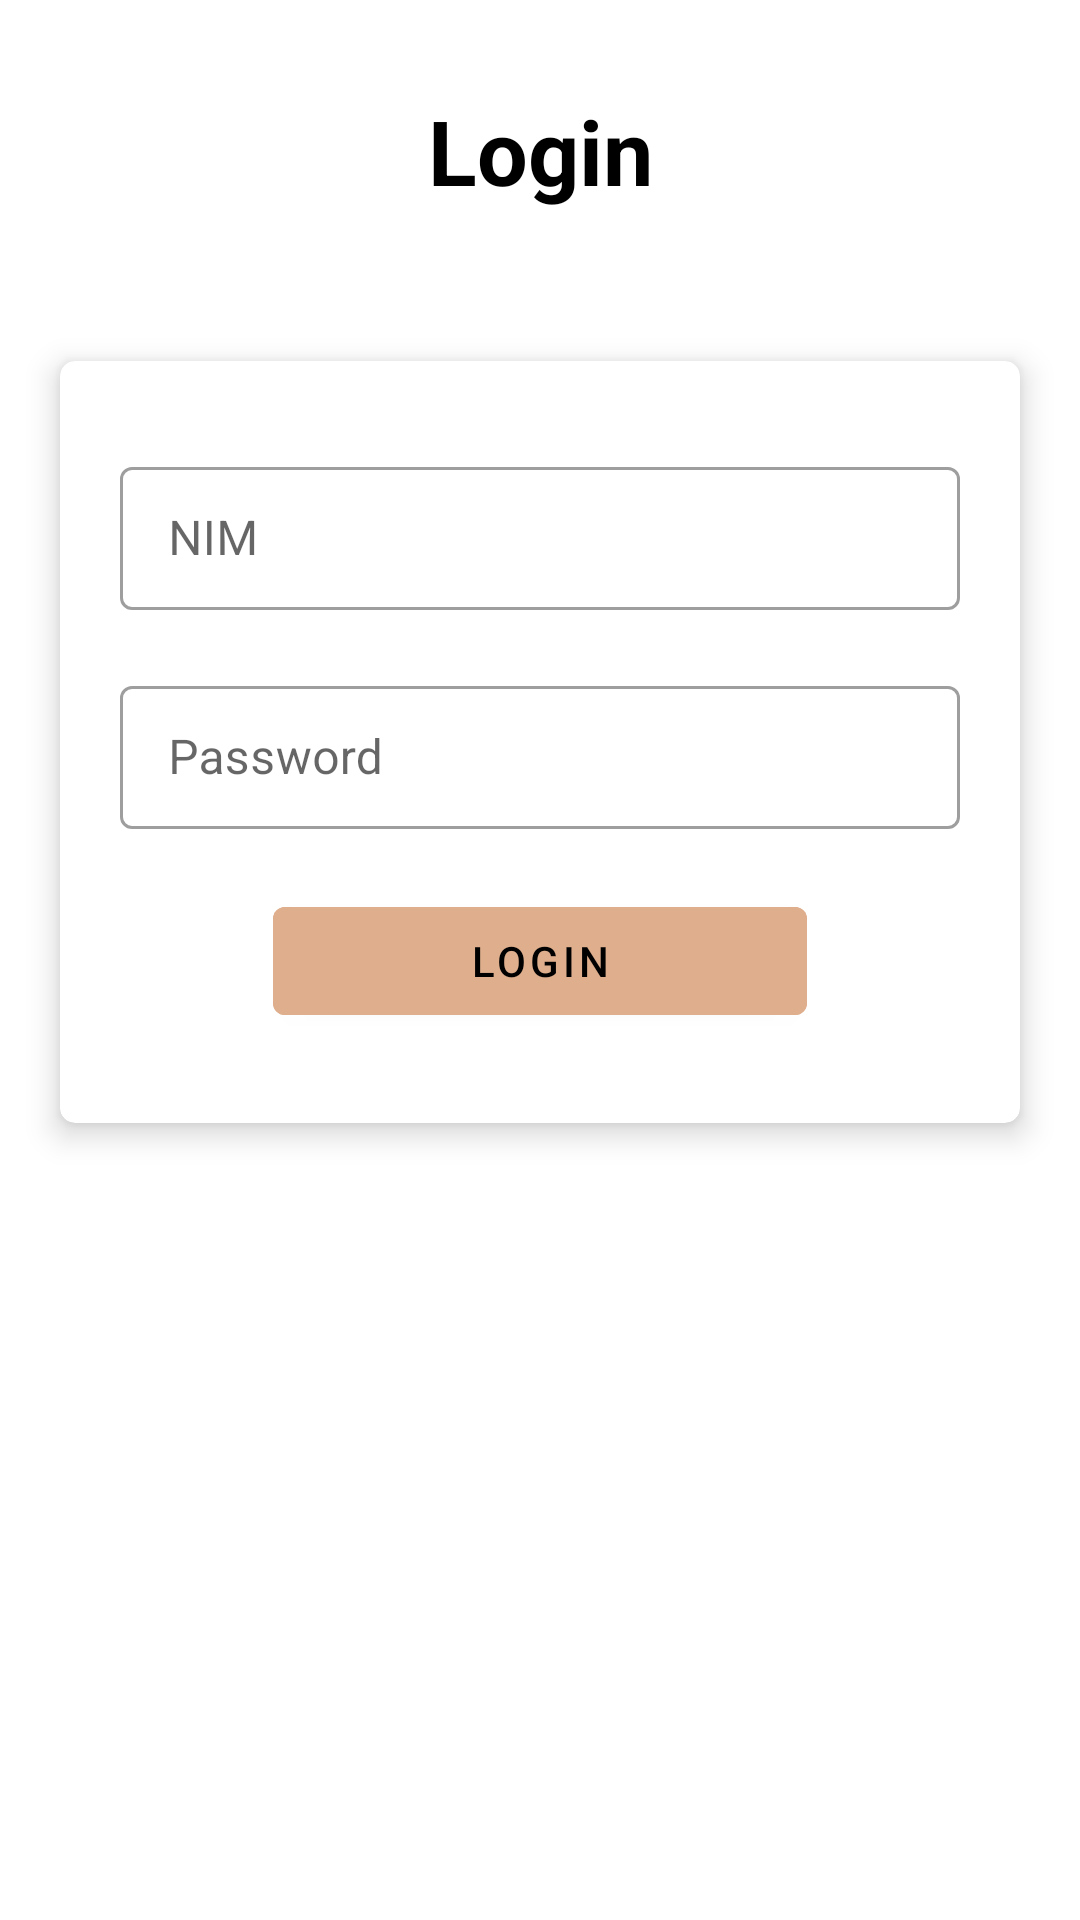

Layout XML and referenced resources for this Android screen:
<!-- AndroidManifest.xml: application theme Theme.GD8_E_9590 -->
<!-- res/layout/activity_login.xml -->
<?xml version="1.0" encoding="utf-8"?>
<RelativeLayout
    xmlns:android="http://schemas.android.com/apk/res/android"
    xmlns:app="http://schemas.android.com/apk/res-auto"
    xmlns:tools="http://schemas.android.com/tools"
    android:layout_width="match_parent"
    android:layout_height="match_parent"
    android:orientation="vertical"
    tools:context=".LoginLogout.LoginActivity">
    <LinearLayout
        android:id="@+id/navbar"
        android:layout_width="match_parent"
        android:layout_height="wrap_content"
        android:background="@color/white">
        <TextView
            android:layout_width="match_parent"
            android:layout_height="wrap_content"
            android:textAlignment="center"
            android:text="@string/login"
            android:textColor="@color/black"
            android:textSize="30sp"
            android:textStyle="bold"
            android:layout_marginVertical="30dp"/>
    </LinearLayout>

    <androidx.cardview.widget.CardView
        android:layout_width="match_parent"
        android:layout_height="wrap_content"
        android:layout_below="@+id/navbar"
        android:layout_marginVertical="20dp"
        android:layout_marginHorizontal="20dp"
        app:cardElevation="6dp"
        app:cardCornerRadius="5dp">
        <LinearLayout
            android:layout_margin="20dp"
            android:layout_width="match_parent"
            android:layout_height="match_parent"
            android:orientation="vertical">
            <com.google.android.material.textfield.TextInputLayout
                android:id="@+id/twNim"
                style="@style/Widget.MaterialComponents.TextInputLayout.OutlinedBox.Dense"
                android:layout_width="match_parent"
                android:layout_height="wrap_content"
                android:layout_marginVertical="10dp"
                android:hint="@string/nim">
                <com.google.android.material.textfield.TextInputEditText
                    android:id="@+id/etNim"
                    android:inputType="text"
                    android:layout_width="match_parent"
                    android:layout_height="wrap_content"/>
            </com.google.android.material.textfield.TextInputLayout>

            <com.google.android.material.textfield.TextInputLayout
                android:id="@+id/twPassword"
                style="@style/Widget.MaterialComponents.TextInputLayout.OutlinedBox.Dense"
                android:layout_width="match_parent"
                android:layout_height="wrap_content"
                android:layout_marginVertical="10dp"
                android:hint="@string/password">
                <com.google.android.material.textfield.TextInputEditText
                    android:id="@+id/etPassord"
                    android:inputType="textPassword"
                    android:layout_width="match_parent"
                    android:layout_height="wrap_content"/>
            </com.google.android.material.textfield.TextInputLayout>

            <com.google.android.material.button.MaterialButton
                android:id="@+id/btnLogin"
                android:layout_width="178dp"
                android:layout_height="wrap_content"
                android:layout_gravity="center_horizontal"
                android:text="@string/login"
                android:textColor="@color/black"
                android:layout_marginVertical="10dp"
                android:backgroundTint="@color/choco"/>
        </LinearLayout>
    </androidx.cardview.widget.CardView>
</RelativeLayout>
<!-- resources referenced by this layout -->
<resources>
  <color name="black">#000000</color>
  <color name="choco">#DEAE8D</color>
  <color name="white">#FFFFFF</color>
  <string name="login">Login</string>
  <string name="nim">NIM</string>
  <string name="password">Password</string>
  <style name="Theme.GD8_E_9590" parent="Theme.MaterialComponents.Light.NoActionBar">
          
          <item name="colorPrimary">@color/colorPrimary</item>
          <item name="colorPrimaryVariant">@color/colorPrimaryDark</item>
          <item name="colorOnPrimary">@color/colorAccent</item>
          
          <item name="colorSecondary">@color/teal_200</item>
          <item name="colorSecondaryVariant">@color/teal_700</item>
          <item name="colorOnSecondary">@color/black</item>
          
          <item name="android:statusBarColor" tools:targetApi="l">?attr/colorPrimaryVariant</item>
          
      </style>
  <color name="colorPrimary">#B8835E</color>
  <color name="colorPrimaryDark">#D6A582</color>
  <color name="colorAccent">#3F3931</color>
  <color name="teal_200">#FF03DAC5</color>
  <color name="teal_700">#FF018786</color>
</resources>
